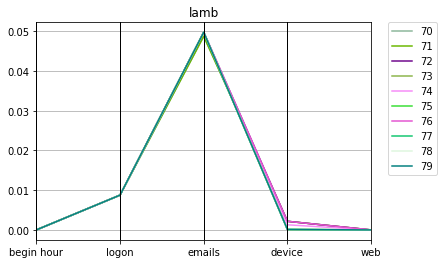

Values plotted in this chart, from the file beside it:
lamb, Max_fit, Gen, Hof
0.1022, 59, 70, [0.0, 1.0, 0.008752268942595317, 0.04873…
0.1022, 58, 71, [0.0, 1.0, 0.008752268942595317, 0.04873…
0.1026, 100, 72, [0.0, 1.0, 0.008752268942595317, 0.04973…
0.1026, 99, 73, [0.0, 1.0, 0.008752268942595317, 0.04973…
0.1026, 98, 74, [0.0, 1.0, 0.008752268942595317, 0.04973…
0.1026, 97, 75, [0.0, 1.0, 0.008752268942595317, 0.04973…
0.1026, 95, 76, [0.0, 1.0, 0.008752268942595317, 0.04973…
0.1026, 94, 77, [0.0, 1.0, 0.008752268942595317, 0.04973…
0.1026, 96, 78, [0.0, 1.0, 0.008752268942595317, 0.04973…
0.1026, 92, 79, [0.0, 1.0, 0.008752268942595317, 0.04973…
